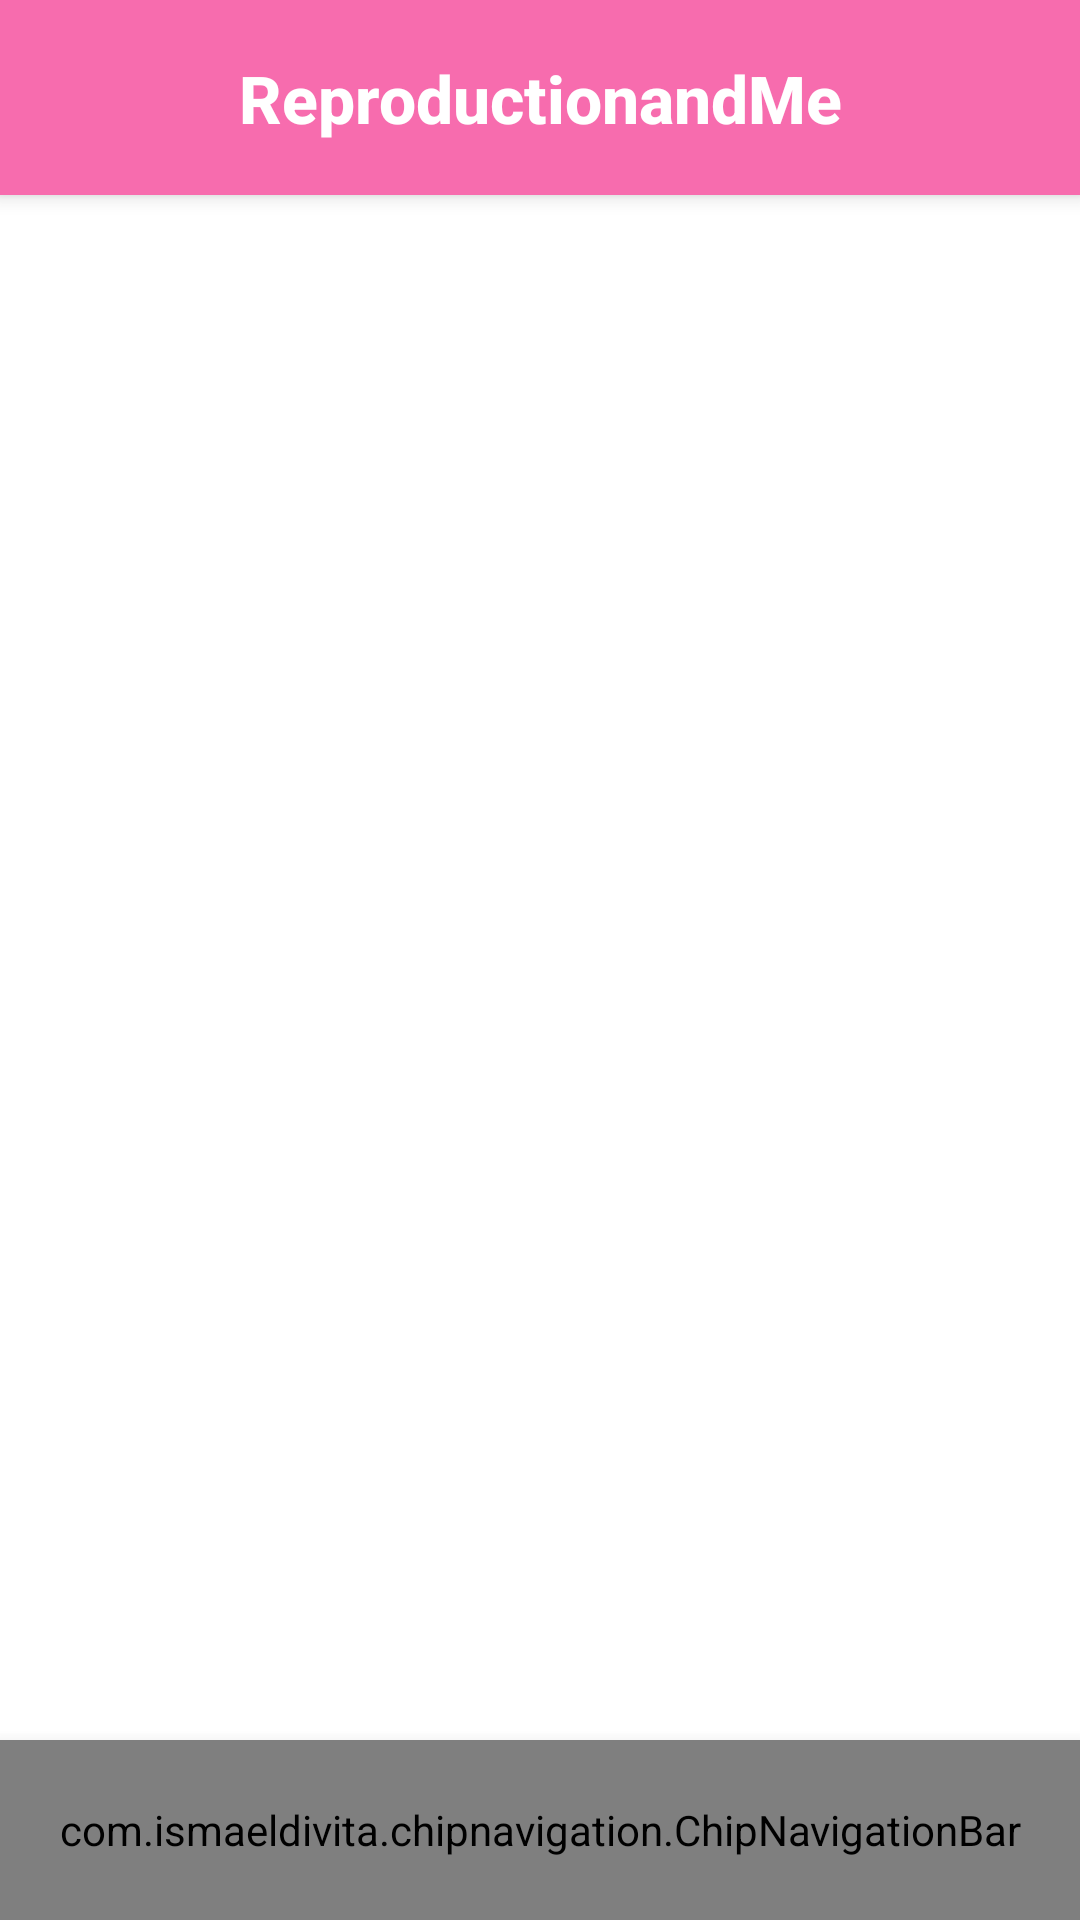

Android layout source for this screen:
<!-- AndroidManifest.xml: application theme Theme.Intro -->
<!-- res/layout/activity_main.xml -->
<?xml version="1.0" encoding="utf-8"?>
<RelativeLayout
    xmlns:android="http://schemas.android.com/apk/res/android"
    xmlns:app="http://schemas.android.com/apk/res-auto"
    xmlns:tools="http://schemas.android.com/tools"
    android:layout_width="match_parent"
    android:layout_height="match_parent"
    tools:context=".MainActivity"
    android:id="@+id/fragment_container">

    <LinearLayout
        android:layout_width="match_parent"
        android:layout_height="65dp"
        android:background="@color/pink3"
        android:elevation="4dp">
        <TextView
            android:layout_width="match_parent"
            android:layout_height="wrap_content"
            android:layout_marginTop="18dp"
            android:gravity="center"
            android:text="ReproductionandMe"
            android:textColor="@color/white"
            android:textSize="22sp"
            android:fontFamily="sans-serif-medium"
            android:textStyle="bold" />
    </LinearLayout>

    <com.ismaeldivita.chipnavigation.ChipNavigationBar
        android:id="@+id/bottomnav3"
        android:layout_width="match_parent"
        android:layout_height="60dp"
        android:layout_alignParentBottom="true"
        app:cnb_menuResource="@menu/bottomnav2_menu"
        android:background="@drawable/round_corners"
        app:cnb_unselectedColor="@color/black"
        app:cnb_radius="18dp"
        android:layout_margin="0dp"
        android:elevation="8dp" />

</RelativeLayout>
<!-- resources referenced by this layout -->
<resources>
  <color name="black">#FF000000</color>
  <color name="pink3">#F76CAE</color>
  <color name="white">#FFFFFFFF</color>
  <style name="Theme.Intro" parent="Theme.MaterialComponents.Light.NoActionBar">
          
          <item name="colorPrimary">@color/pink3</item>
          <item name="colorPrimaryVariant">@color/pink3</item>
          <item name="colorOnPrimary">@color/white</item>
          
          <item name="colorSecondary">@color/white</item>
          <item name="colorSecondaryVariant">@color/teal_700</item>
          <item name="colorOnSecondary">@color/black</item>
          
          <item name="android:statusBarColor" tools:targetApi="l">?attr/colorPrimaryVariant</item>
          
      </style>
  <color name="teal_700">#FF018786</color>
</resources>
